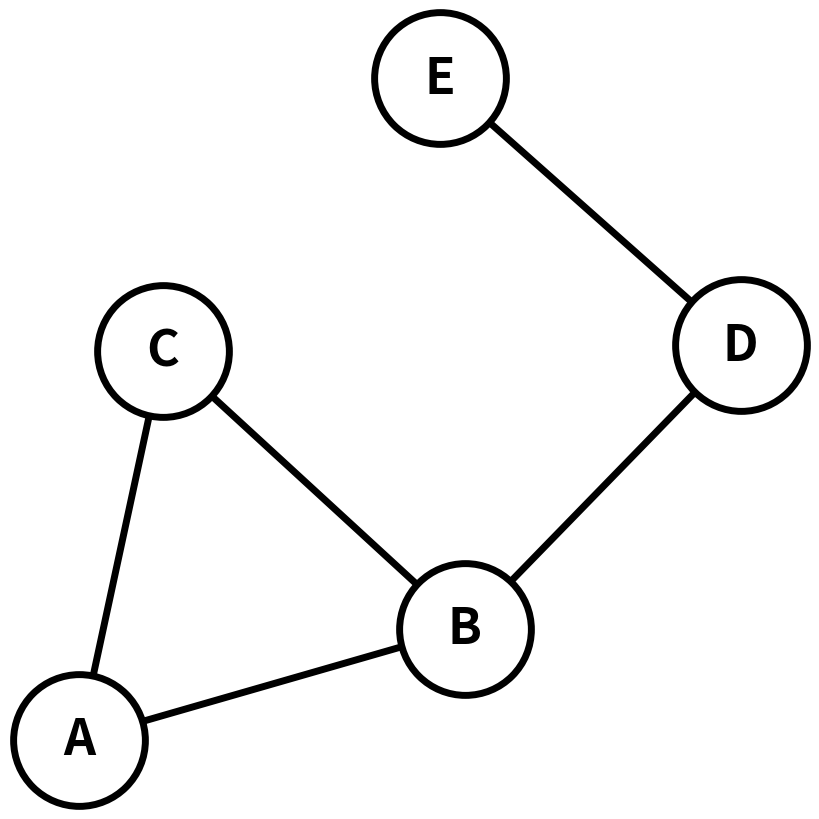

Write Python code to recreate this figure.
#!/usr/bin/python3
import matplotlib.pyplot as plt
import networkx as nx

# Create a graph
G = nx.Graph()

# Define positions for the nodes
positions = {
    "A": (110.1, 106.1),
    "B": (250.1, 147.1),
    "C": (140.5, 249.5),
    "D": (350.2, 251.7),
    "E": (241, 350.3)
}

# Add nodes and edges
G.add_nodes_from(positions.keys())
edges = [("A", "B"), ("A", "C"), ("B", "C"), ("B", "D"), ("D", "E")]
G.add_edges_from(edges)

# Plot the graph
plt.figure(figsize=(8, 8))

# Draw nodes with a black border (circle), white background, and black edges
nx.draw(
    G, positions,
    with_labels=True,
    node_size=9000,      # Size of circles
    node_color='white',
    edgecolors='black',
    font_size=36,
    font_weight='bold',
    edge_color='black',
    width=5,             # Width of edges
    linewidths=5,        # Width of node borders
)

plt.savefig("abcde_charges.pdf")
# plt.show()
